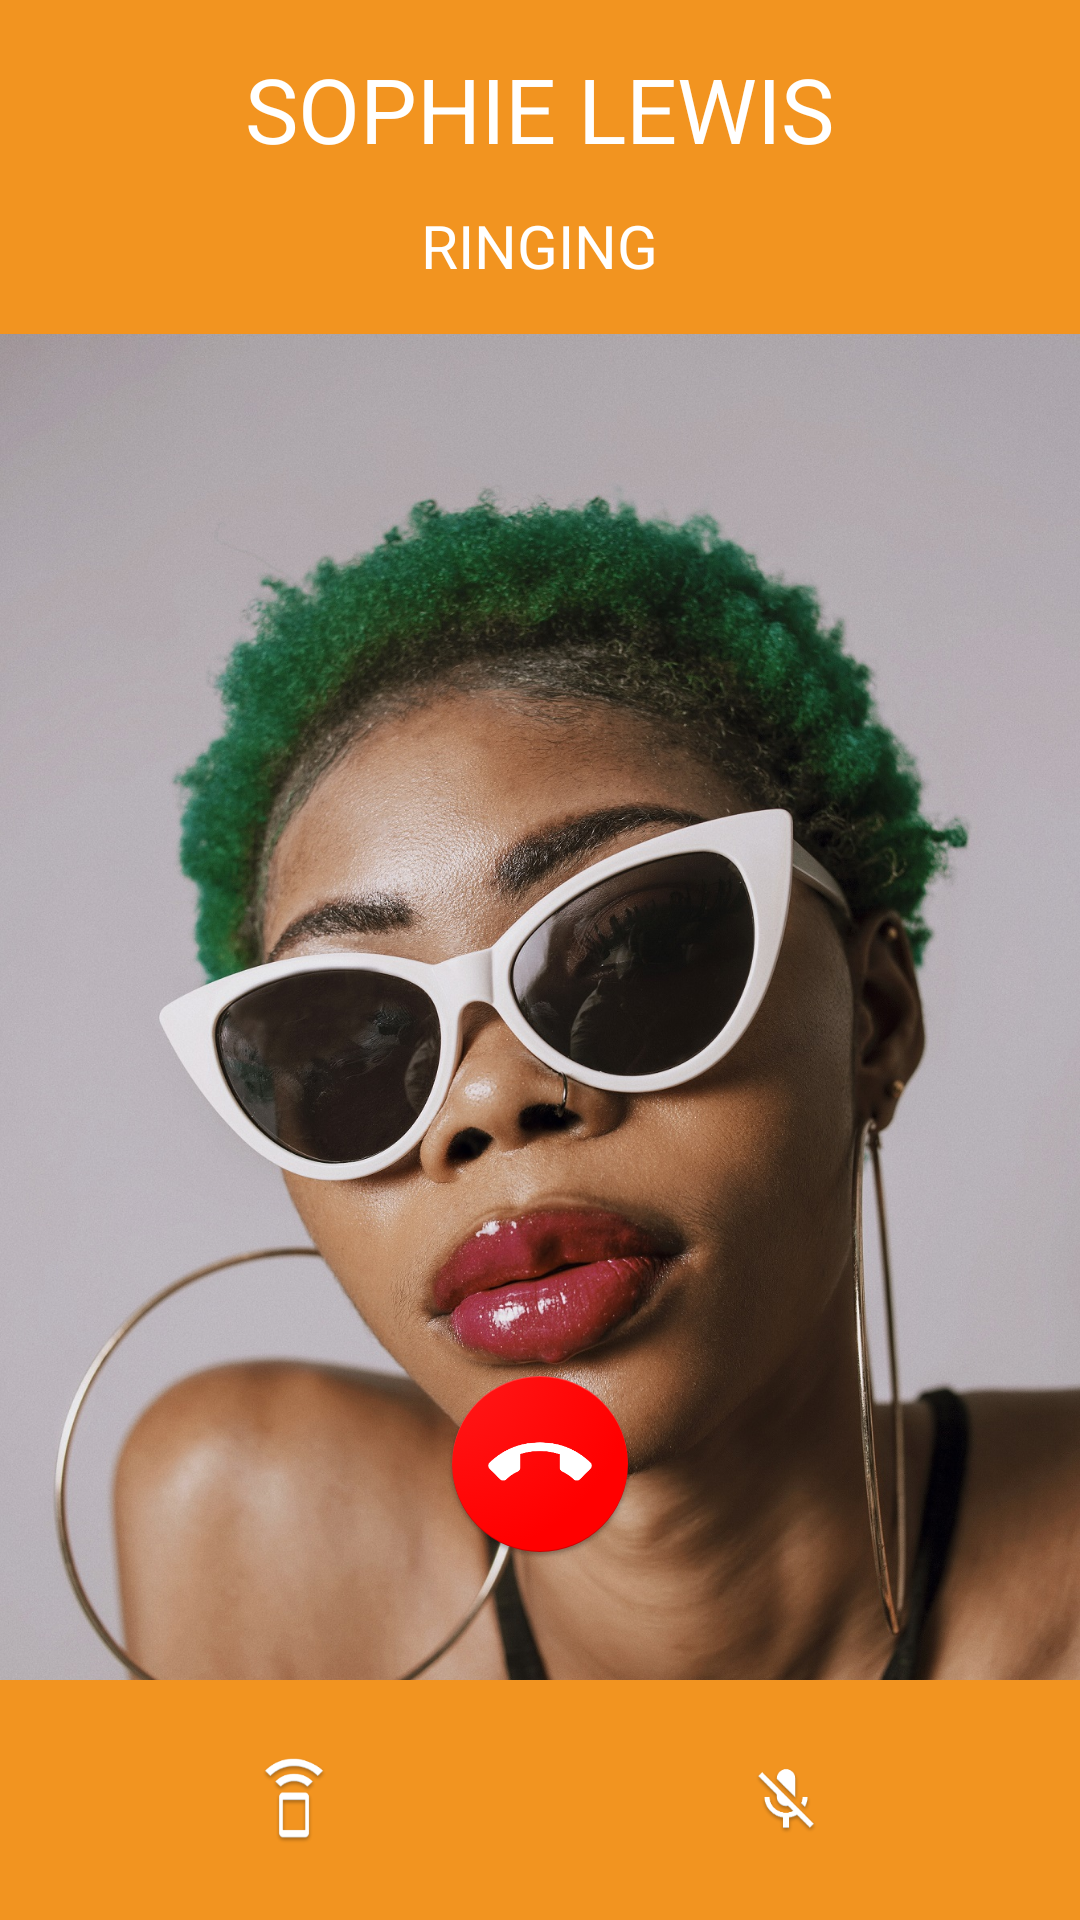

The Android layout XML behind this screen, and the referenced resources:
<!-- AndroidManifest.xml: application theme AppTheme -->
<!-- res/layout/activity_audio_call.xml -->
<?xml version="1.0" encoding="utf-8"?>
<androidx.constraintlayout.widget.ConstraintLayout xmlns:android="http://schemas.android.com/apk/res/android"
    xmlns:app="http://schemas.android.com/apk/res-auto"
    xmlns:tools="http://schemas.android.com/tools"
    android:layout_width="match_parent"
    android:layout_height="match_parent"
    tools:context=".AudioCallActivity">

    <LinearLayout
        android:id="@+id/llCaller"
        android:layout_width="match_parent"
        android:layout_height="wrap_content"
        android:background="@color/colorAccent"
        android:gravity="center_horizontal"
        android:orientation="vertical"
        android:padding="16dp"
        app:layout_constraintStart_toStartOf="parent"
        app:layout_constraintTop_toTopOf="parent">

        <TextView
            android:layout_width="wrap_content"
            android:layout_height="wrap_content"
            android:layout_marginBottom="12dp"
            android:text="SOPHIE LEWIS"
            android:textColor="@android:color/white"
            android:textSize="30sp" />

        <TextView
            android:layout_width="wrap_content"
            android:layout_height="wrap_content"
            android:text="RINGING"
            android:textColor="@android:color/white"
            android:textSize="20sp" />
    </LinearLayout>

    <FrameLayout
        android:layout_width="match_parent"
        android:layout_height="0dp"
        app:layout_constraintBottom_toTopOf="@id/llCallOptions"
        app:layout_constraintLeft_toLeftOf="parent"
        app:layout_constraintTop_toBottomOf="@id/llCaller">

        <ImageView
            android:layout_width="match_parent"
            android:layout_height="match_parent"
            android:scaleType="centerCrop"
            android:src="@drawable/caller" />

        <ImageButton
            android:layout_width="wrap_content"
            android:layout_height="wrap_content"
            android:layout_gravity="center_horizontal|bottom"
            android:layout_marginBottom="40dp"
            android:background="@drawable/ic_call_red" />

    </FrameLayout>

    <LinearLayout
        android:id="@+id/llCallOptions"
        android:layout_width="match_parent"
        android:layout_height="wrap_content"
        android:background="@color/colorAccent"
        android:padding="16dp"
        android:weightSum="2"
        app:layout_constraintBottom_toBottomOf="parent"
        app:layout_constraintLeft_toLeftOf="parent">

        <ImageButton
            android:layout_width="wrap_content"
            android:layout_height="wrap_content"
            android:layout_weight="1"
            android:background="@android:color/transparent"
            android:src="@drawable/ic_speaker" />

        <ImageButton
            android:layout_width="wrap_content"
            android:layout_height="wrap_content"
            android:layout_weight="1"
            android:background="@android:color/transparent"
            android:src="@drawable/ic_off_mic" />
    </LinearLayout>

</androidx.constraintlayout.widget.ConstraintLayout>
<!-- resources referenced by this layout -->
<resources>
  <color name="colorAccent">#F29420</color>
  <!-- drawable caller: jpg bitmap (drawable, 789152 bytes) -->
  <!-- drawable ic_call_red: png bitmap (drawable-hdpi, 3928 bytes) -->
  <!-- drawable ic_off_mic: png bitmap (drawable-hdpi, 2382 bytes) -->
  <!-- drawable ic_speaker: png bitmap (drawable-hdpi, 2120 bytes) -->
  <style name="AppTheme" parent="Theme.AppCompat.Light.DarkActionBar">
          
          <item name="colorPrimary">@color/colorPrimary</item>
          <item name="colorPrimaryDark">@color/colorPrimaryDark</item>
          <item name="colorAccent">@color/colorAccent</item>
      </style>
  <color name="colorPrimary">#F29420</color>
  <color name="colorPrimaryDark">#F78705</color>
</resources>
